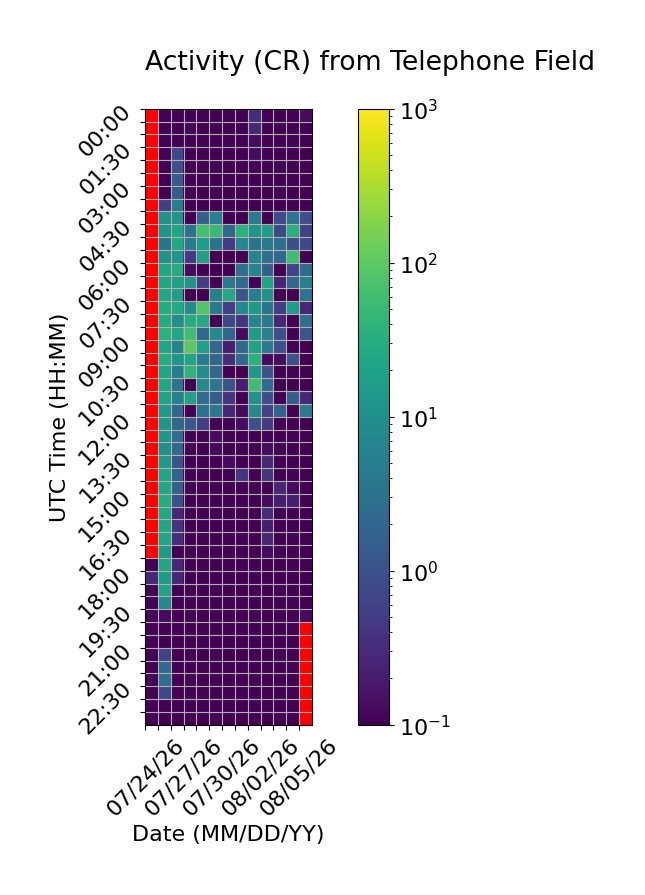

The table this chart was drawn from, first rows:
Time (UTC), 07/24/26, 07/25/26, 07/26/26, 07/27/26, 07/28/26, 07/29/26, 07/30/26, 07/31/26, 08/01/26, 08/02/26, 08/03/26, 08/04/26, 08/05/26
00:00, , 0.0, 0.06667, 0.0, 0.0, 0.0, 0.0, 0.0, 0.3333, 0.0, 0.0, 0.0, 0.1333
00:30, , 0.0, 0.0, 0.0, 0.0, 0.0, 0.0, 0.0, 0.2667, 0.0, 0.0, 0.0, 0.0
01:00, , 0.0, 0.06667, 0.0, 0.0, 0.0, 0.0, 0.0, 0.1333, 0.0, 0.0, 0.0, 0.06667
01:30, , 0.0, 0.7333, 0.0, 0.0, 0.0, 0.0, 0.0, 0.1333, 0.0, 0.0, 0.0, 0.0
02:00, , 0.0, 0.9333, 0.0, 0.0, 0.0, 0.0, 0.0, 0.0, 0.0, 0.0, 0.0, 0.0
02:30, , 0.0, 1.467, 0.0, 0.0, 0.0, 0.0, 0.0, 0.0, 0.0, 0.0, 0.0, 0.0
03:00, , 0.0, 1.533, 0.0, 0.0, 0.0, 0.0, 0.0, 0.0, 0.0, 0.0, 0.0, 0.0
03:30, , 0.5333, 5.333, 0.0, 0.0, 0.0, 0.0, 0.0, 0.0, 0.0, 0.0, 0.0, 0.0
04:00, , 10.53, 13.07, 0.0, 1.6, 5.467, 0.0, 0.0, 4.4, 0.0, 0.8667, 3.333, 0.9333
04:30, , 12.4, 23.13, 3.133, 63.6, 49.6, 2.133, 35.8, 12.33, 17.53, 0.8, 32.07, 0.6
05:00, , 3.6, 27.13, 4.2, 16.0, 3.533, 0.4667, 7.267, 3.067, 3.933, 2.867, 0.9333, 0.8
05:30, , 11.07, 13.0, 0.4667, 18.13, 0.0, 0.06667, 0.0, 7.067, 3.0, 2.2, 57.8, 0.0
06:00, , 24.07, 30.07, 0.1333, 0.0, 0.0, 0.0, 3.0, 6.6, 1.6, 0.06667, 0.6667, 2.6
06:30, , 22.2, 18.33, 12.0, 0.5333, 0.0, 3.867, 2.6, 0.0, 21.47, 0.2667, 2.067, 5.4
07:00, , 25.27, 17.0, 0.0, 0.0, 5.467, 25.93, 1.133, 5.267, 11.47, 0.0, 0.06667, 3.467
07:30, , 30.27, 27.6, 8.6, 86.93, 4.2, 0.5333, 7.467, 14.93, 3.6, 0.5333, 16.13, 0.2667
08:00, , 28.47, 9.533, 30.27, 27.53, 0.0, 0.7333, 0.4, 7.333, 4.333, 0.2667, 0.06667, 2.867
08:30, , 37.73, 23.27, 60.33, 2.2, 7.867, 2.0, 0.1333, 15.87, 5.533, 0.9333, 0.06667, 1.133
09:00, , 23.6, 6.467, 97.6, 18.67, 2.067, 0.2, 2.333, 20.87, 4.667, 1.0, 0.0, 0.0
09:30, , 29.27, 12.53, 22.53, 4.6, 2.2, 0.3333, 2.333, 36.4, 0.1333, 0.1333, 1.0, 0.0
10:00, , 22.8, 5.4, 40.2, 9.4, 2.133, 0.06667, 0.0, 14.67, 1.067, 0.0, 0.0, 0.0
10:30, , 22.93, 3.4, 0.0, 7.8, 3.933, 1.067, 0.2, 59.27, 2.6, 0.0, 0.0, 0.0
11:00, , 20.87, 5.6, 19.47, 2.667, 1.533, 0.4, 0.06667, 10.67, 0.8667, 0.0, 1.533, 0.2667
11:30, , 14.27, 2.133, 0.0, 3.2, 4.067, 0.2667, 0.1333, 7.733, 0.6, 1.8, 0.0, 4.933
12:00, , 12.67, 2.267, 1.267, 0.5333, 0.06667, 0.06667, 0.1333, 0.9333, 0.4667, 0.0, 0.06667, 0.06667
12:30, , 12.67, 2.733, 0.06667, 0.0, 0.1333, 0.06667, 0.0, 0.0, 0.0, 0.0, 0.0, 0.0
13:00, , 9.733, 2.4, 0.0, 0.0, 0.1333, 0.06667, 0.0, 0.0, 0.1333, 0.0, 0.0, 0.0
13:30, , 14.8, 1.133, 0.0, 0.0, 0.06667, 0.1333, 0.0, 0.0, 0.2667, 0.0, 0.0, 0.0
14:00, , 22.53, 1.933, 0.0, 0.0, 0.0, 0.06667, 0.4, 0.0, 0.4, 0.0, 0.0, 0.0
14:30, , 24.73, 1.733, 0.0, 0.0, 0.0, 0.0, 0.0, 0.0, 0.06667, 0.2667, 0.1333, 0.06667
15:00, , 29.6, 0.9333, 0.0, 0.0, 0.0, 0.0, 0.0, 0.0, 0.1333, 0.2, 0.2, 0.0
15:30, , 23.8, 0.2667, 0.0, 0.0, 0.0, 0.0, 0.0, 0.0, 0.3333, 0.0, 0.06667, 0.0
16:00, , 23.53, 0.4, 0.0, 0.0, 0.0, 0.0, 0.0, 0.0, 0.2, 0.0, 0.0, 0.0
16:30, , 22.33, 0.3333, 0.0, 0.0, 0.0, 0.0, 0.0, 0.0, 0.2667, 0.0, 0.0, 0.0
17:00, , 16.4, 0.06667, 0.0, 0.0, 0.0, 0.0, 0.0, 0.0, 0.1333, 0.0, 0.0, 0.0
17:30, 0.0, 22.4, 0.2667, 0.0, 0.0, 0.0, 0.0, 0.0, 0.0, 0.06667, 0.0, 0.0, 0.0
18:00, 0.2667, 15.0, 0.2667, 0.0, 0.0, 0.0, 0.0, 0.0, 0.0, 0.0, 0.0, 0.0, 0.0
18:30, 0.0, 19.87, 0.06667, 0.0, 0.0, 0.0, 0.0, 0.0, 0.0, 0.0, 0.0, 0.0, 0.0
19:00, 0.0, 7.6, 0.0, 0.0, 0.0, 0.0, 0.0, 0.0, 0.0, 0.0, 0.0, 0.0, 0.06667
19:30, 0.0, 0.1333, 0.0, 0.0, 0.0, 0.0, 0.0, 0.0, 0.0, 0.0, 0.0, 0.0, 0.1333
20:00, 0.0, 0.0, 0.0, 0.0, 0.0, 0.0, 0.0, 0.0, 0.0, 0.0, 0.0, 0.0, 
20:30, 0.0, 0.06667, 0.0, 0.0, 0.0, 0.0, 0.0, 0.0, 0.0, 0.0, 0.0, 0.0, 
21:00, 0.0, 0.6, 0.0, 0.0, 0.0, 0.0, 0.0, 0.0, 0.0, 0.0, 0.0, 0.0, 
21:30, 0.0, 2.467, 0.0, 0.0, 0.0, 0.0, 0.0, 0.0, 0.0, 0.0, 0.0, 0.0, 
22:00, 0.0, 2.667, 0.06667, 0.0, 0.0, 0.0, 0.0, 0.0, 0.0, 0.0, 0.0, 0.0, 
22:30, 0.0, 0.7333, 0.0, 0.0, 0.0, 0.0, 0.0, 0.0, 0.0, 0.0, 0.0, 0.0, 
23:00, 0.0, 0.06667, 0.0, 0.0, 0.0, 0.0, 0.0, 0.06667, 0.0, 0.0, 0.0, 0.0, 
23:30, 0.0, 0.0, 0.06667, 0.0, 0.0, 0.0, 0.0, 0.0, 0.0, 0.0, 0.0, 0.0, 
